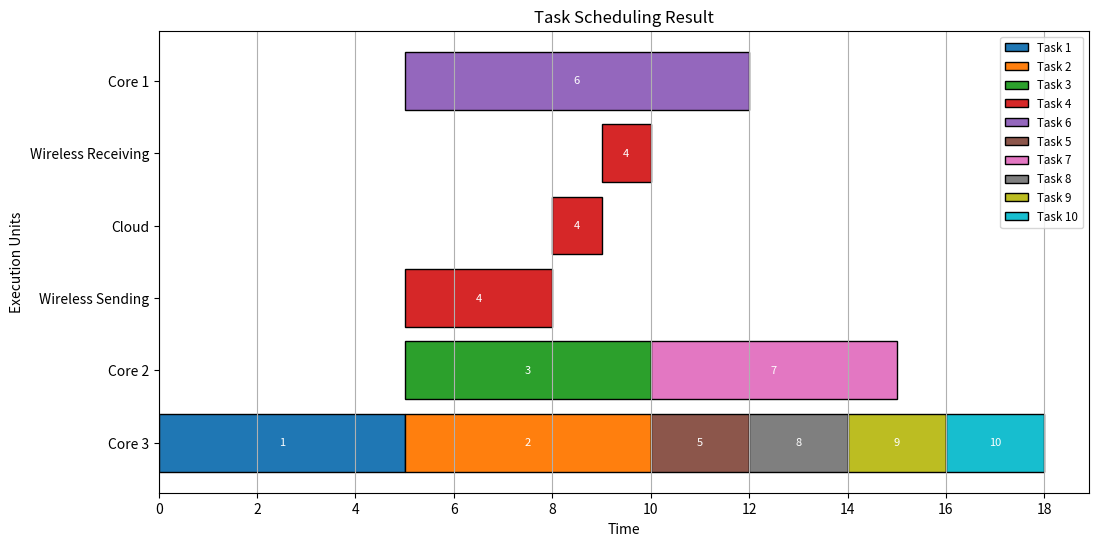

This chart was generated by the following Python code:
import matplotlib.pyplot as plt
import networkx as nx
import os

# Step 1: Define the task graph and execution table
def create_task_graph():
    G = nx.DiGraph()
    G.add_edges_from([
        (1, 2), (1, 3), (1, 4), (1, 5), (1, 6),
        (2, 8), (2, 9), (3, 7), (4, 8), (4, 9),
        (5, 9), (6, 8), (7, 10), (8, 10), (9, 10)
    ])
    
    execution_times = {
        1: [9, 7, 5], 2: [8, 6, 5], 3: [6, 5, 4],
        4: [7, 5, 3], 5: [5, 4, 2], 6: [7, 6, 4],
        7: [8, 5, 3], 8: [6, 4, 2], 9: [5, 3, 2], 10: [7, 4, 2]
    }
    return G, execution_times

# Step 2: Compute task priorities based on critical path
def compute_priorities(G, execution_times):
    priorities = {}
    successors = {node: list(G.successors(node)) for node in G.nodes()}

    def calculate_priority(task):
        if task in priorities:
            return priorities[task]
        succ_priorities = [calculate_priority(succ) for succ in successors[task]]
        priorities[task] = max(execution_times[task]) + (max(succ_priorities) if succ_priorities else 0)
        return priorities[task]

    for task in G.nodes():
        calculate_priority(task)

    # Return tasks sorted by priority in descending order
    return sorted(priorities.keys(), key=lambda x: priorities[x], reverse=True)

# Step 3: Initial Scheduling Algorithm
def initial_scheduling(G, execution_times, T_send, T_cloud, T_receive):
    scheduled_tasks = {}
    cores = [0, 0, 0]
    wireless_sending = 0
    wireless_receiving = 0

    # Compute task priorities
    task_order = compute_priorities(G, execution_times)

    for task in task_order:
        preds = list(G.predecessors(task))
        ready_time = 0
        for pred in preds:
            if scheduled_tasks[pred]['location'] == 'core':
                ready_time = max(ready_time, scheduled_tasks[pred]['finish_time'])
            elif scheduled_tasks[pred]['location'] == 'cloud':
                ready_time = max(ready_time, scheduled_tasks[pred]['start_time_cloud'])

        core_times = [max(cores[i], ready_time) + execution_times[task][i] for i in range(3)]
        best_core = core_times.index(min(core_times))
        local_finish_time = core_times[best_core]

        start_sending = max(wireless_sending, ready_time)
        start_cloud = start_sending + T_send
        finish_cloud = start_cloud + T_cloud
        start_receiving = finish_cloud
        cloud_finish_time = start_receiving + T_receive

        if cloud_finish_time < local_finish_time:
            scheduled_tasks[task] = {
                'start_time': start_sending,
                'finish_time': cloud_finish_time,
                'location': 'cloud',
                'start_time_cloud': start_cloud,
                'finish_time_cloud': finish_cloud
            }
            wireless_sending = start_sending + T_send
            wireless_receiving = cloud_finish_time
        else:
            scheduled_tasks[task] = {
                'finish_time': local_finish_time,
                'location': 'core',
                'core': best_core + 1
            }
            cores[best_core] = local_finish_time

    return scheduled_tasks

# Step 4: Visualize Initial Scheduling
def visualize_scheduling(scheduled_tasks, execution_times, filename):
    colors = plt.cm.tab10(range(len(scheduled_tasks)))
    task_colors = {task: colors[i] for i, task in enumerate(scheduled_tasks)}

    plt.figure(figsize=(12, 6))
    for task, details in scheduled_tasks.items():
        color = task_colors[task]
        if details['location'] == 'core':
            core = details['core']
            execution_time = execution_times[task][core - 1]
            start_time = details['finish_time'] - execution_time
            plt.barh(f'Core {core}', execution_time, left=start_time,
                     color=color, edgecolor='black', label=f'Task {task}')
            # Add task number on the bar
            plt.text(start_time + execution_time / 2, f'Core {core}',
                     str(task), va='center', ha='center', color='white', fontsize=8)
        elif details['location'] == 'cloud':
            start_time = details['start_time']
            plt.barh('Wireless Sending', T_send, left=start_time, color=color, edgecolor='black', label=f'Task {task}')
            plt.text(start_time + T_send / 2, 'Wireless Sending',
                     str(task), va='center', ha='center', color='white', fontsize=8)
            plt.barh('Cloud', T_cloud, left=details['start_time_cloud'], color=color, edgecolor='black')
            plt.text(details['start_time_cloud'] + T_cloud / 2, 'Cloud',
                     str(task), va='center', ha='center', color='white', fontsize=8)
            plt.barh('Wireless Receiving', T_receive, left=details['start_time_cloud'] + T_cloud, color=color, edgecolor='black')
            plt.text(details['start_time_cloud'] + T_cloud + T_receive / 2, 'Wireless Receiving',
                     str(task), va='center', ha='center', color='white', fontsize=8)

    plt.xlabel("Time")
    plt.ylabel("Execution Units")
    plt.title("Task Scheduling Result")
    plt.xticks(ticks=range(0, int(plt.xlim()[1]) + 1, 2))  # Set x-axis ticks to increments of 2
    plt.grid(axis='x')

    handles, labels = plt.gca().get_legend_handles_labels()
    unique_labels = {}
    for handle, label in zip(handles, labels):
        if label not in unique_labels:
            unique_labels[label] = handle
    plt.legend(unique_labels.values(), unique_labels.keys(), loc='upper right', fontsize='small')

    plt.savefig(filename)
    plt.close()

# Step 5: Save Results to Folder
def save_results_with_table(scheduled_tasks, execution_times, folder):
    if not os.path.exists(folder):
        os.makedirs(folder)

    visualize_scheduling(scheduled_tasks, execution_times, os.path.join(folder, 'initial_scheduling.png'))

    # Save scheduling data to file
    scheduling_file = os.path.join(folder, 'scheduling.txt')
    with open(scheduling_file, 'w') as f:
        f.write("=== Task Scheduling Table ===\n")
        f.write(f"{'Task':<6} {'Start Time':<12} {'Finish Time':<12} {'Location':<10} {'Core':<6}\n")
        for task, details in scheduled_tasks.items():
            start_time = details['finish_time'] - execution_times[task][details.get('core', 1) - 1] if details['location'] == 'core' else details['start_time']
            location = details['location'].capitalize()
            core = details.get('core', '-')
            f.write(f"{task:<6} {start_time:<12} {details['finish_time']:<12} {location:<10} {core:<6}\n")

    # Display scheduling table in the terminal
    print("\n=== Task Scheduling Table ===")
    print(f"{'Task':<6} {'Start Time':<12} {'Finish Time':<12} {'Location':<10} {'Core':<6}")
    for task, details in scheduled_tasks.items():
        start_time = details['finish_time'] - execution_times[task][details.get('core', 1) - 1] if details['location'] == 'core' else details['start_time']
        location = details['location'].capitalize()
        core = details.get('core', '-')
        print(f"{task:<6} {start_time:<12} {details['finish_time']:<12} {location:<10} {core:<6}")

    print(f"\nScheduling table saved to: {scheduling_file}")

# Add energy computation function
def compute_energy(scheduled_tasks, execution_times, T_send, T_receive):
    core_powers = {1: 1, 2: 2, 3: 4}  # Power of Core1, Core2, Core3
    rf_power = 0.5  # Power for RF communication

    core_energy = {1: 0, 2: 0, 3: 0}
    cloud_energy = 0

    for task, details in scheduled_tasks.items():
        if details['location'] == 'core':
            core = details['core']
            execution_time = execution_times[task][core - 1]
            core_energy[core] += core_powers[core] * execution_time
        elif details['location'] == 'cloud':
            # Energy for sending and receiving
            cloud_energy += rf_power * T_send

    total_energy = sum(core_energy.values()) + cloud_energy
    return core_energy, cloud_energy, total_energy

# Update save_results_with_table to include energy computation
def save_results_with_table_and_energy(scheduled_tasks, execution_times, T_send, T_receive, folder):
    if not os.path.exists(folder):
        os.makedirs(folder)

    visualize_scheduling(scheduled_tasks, execution_times, os.path.join(folder, 'initial_scheduling.png'))

    # Save scheduling data to file
    scheduling_file = os.path.join(folder, 'scheduling.txt')
    with open(scheduling_file, 'w') as f:
        f.write("=== Task Scheduling Table ===\n")
        f.write(f"{'Task':<6} {'Start Time':<12} {'Finish Time':<12} {'Location':<10} {'Core':<6}\n")
        for task, details in scheduled_tasks.items():
            start_time = details['finish_time'] - execution_times[task][details.get('core', 1) - 1] if details['location'] == 'core' else details['start_time']
            location = details['location'].capitalize()
            core = details.get('core', '-')
            f.write(f"{task:<6} {start_time:<12} {details['finish_time']:<12} {location:<10} {core:<6}\n")

    # Display scheduling table in the terminal
    print("\n=== Task Scheduling Table ===")
    print(f"{'Task':<6} {'Start Time':<12} {'Finish Time':<12} {'Location':<10} {'Core':<6}")
    for task, details in scheduled_tasks.items():
        start_time = details['finish_time'] - execution_times[task][details.get('core', 1) - 1] if details['location'] == 'core' else details['start_time']
        location = details['location'].capitalize()
        core = details.get('core', '-')
        print(f"{task:<6} {start_time:<12} {details['finish_time']:<12} {location:<10} {core:<6}")

    # Compute and display energy consumption
    core_energy, cloud_energy, total_energy = compute_energy(scheduled_tasks, execution_times, T_send, T_receive)
    print("\n=== Energy Consumption ===")
    print(f"Core 1 Energy: {core_energy[1]}")
    print(f"Core 2 Energy: {core_energy[2]}")
    print(f"Core 3 Energy: {core_energy[3]}")
    print(f"Cloud Energy: {cloud_energy}")
    print(f"Total Energy: {total_energy}")

    # Save energy report to file
    with open(os.path.join(folder, 'energy_report.txt'), 'w') as f:
        f.write("=== Energy Consumption Report ===\n")
        f.write(f"Core 1 Energy: {core_energy[1]}\n")
        f.write(f"Core 2 Energy: {core_energy[2]}\n")
        f.write(f"Core 3 Energy: {core_energy[3]}\n")
        f.write(f"Cloud Energy: {cloud_energy}\n")
        f.write(f"Total Energy: {total_energy}\n")

    print(f"\nEnergy report saved to: {os.path.join(folder, 'energy_report.txt')}")

# Main Execution
try:
    G, execution_times = create_task_graph()
    T_send, T_cloud, T_receive = 3, 1, 1
    scheduled_tasks = initial_scheduling(G, execution_times, T_send, T_cloud, T_receive)

    save_results_with_table_and_energy(scheduled_tasks, execution_times, T_send, T_receive, 'example1')
    print("Results saved successfully in 'example1' folder.")
except Exception as e:
    print(f"An error occurred: {e}")
